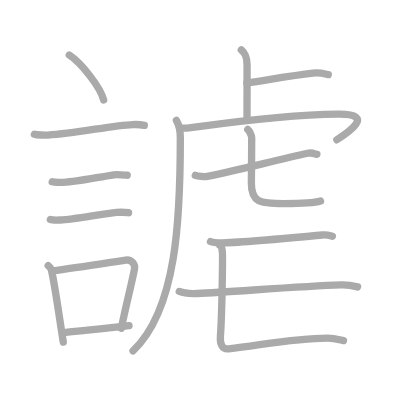
t = 0.00 s
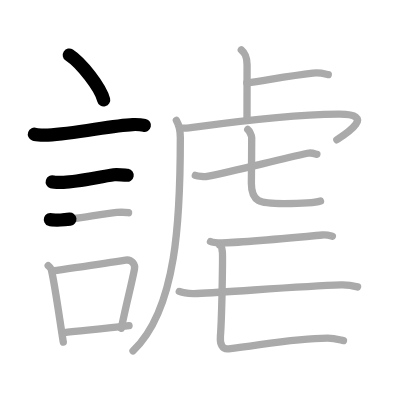
t = 3.25 s
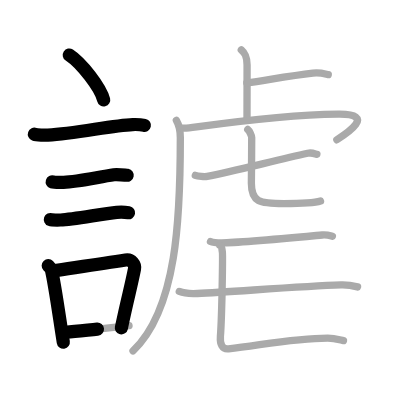
t = 6.50 s
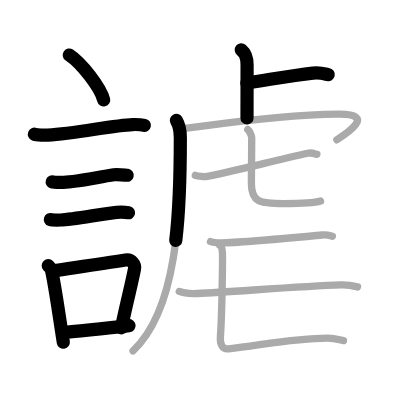
t = 9.50 s
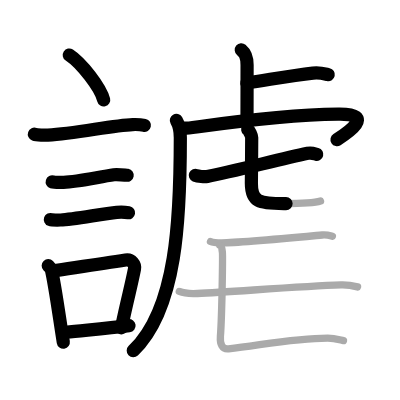
t = 12.75 s
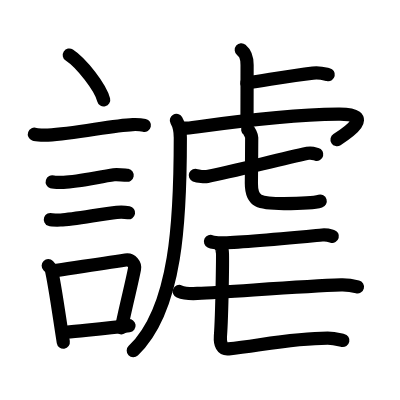
t = 16.00 s

The animated SVG that drew these frames (rendered in a browser with its animation timeline set to each time). Animation: 16 SMIL elements (animate=16); one cycle of 16.00 s.

<?xml version="1.0" standalone="no"?>
<!DOCTYPE svg PUBLIC "-//W3C//DTD SVG 1.1//EN"   "http://www.w3.org/Graphics/SVG/1.1/DTD/svg11.dtd">
<svg width="400px" height="400px"  version="1.1" xmlns="http://www.w3.org/2000/svg">
  <defs>
    <marker id="Triangle" viewBox="0 0 10 10" refX="0" refY="5" markerUnits="strokeWidth" markerWidth="3" style="stroke-opacity:0%;fill:#aaaaaa;" markerHeight="2" orient="auto">
      <path d="M 0 0 L 10 5 L 0 10 z" />
    </marker>
    
    <marker id="Arrow" viewBox="0 0 10 10" refX="5" refY="5" markerUnits="strokeWidth" markerWidth="1.8" style="stroke-opacity:0%;fill:#770000;" markerHeight="2" orient="auto">
      <path d="M 0 4 L 6 4 L 4 1 L 10 5 L 4 9 L 6 6 L 0 6 z" />
        <circle cx="5" cy="5" r="5" />
      </marker>
    
    <marker id="TriangleRed" viewBox="0 0 10 10" refX="0" refY="5" markerUnits="strokeWidth" markerWidth="3" style="stroke-opacity:0%;fill:#CC0000;" markerHeight="2" orient="auto">
      <path d="M 0 0 L 10 5 L 0 10 z" />
    </marker>
    
    <marker id="ArrowRed" viewBox="0 0 10 10" refX="5" refY="5" markerUnits="strokeWidth" markerWidth="1.8" style="stroke-opacity:0%;fill:#CC0000;" markerHeight="2" orient="auto">
      <path d="M 0 4 L 6 4 L 4 1 L 10 5 L 4 9 L 6 6 L 0 6 z" />
        <circle cx="5" cy="5" r="5" />
      </marker>
    
  </defs>
  
  <path style="fill:#ffffff; fill-opacity:100%; fill-rule:evenodd; stroke-width:0;" d="M 0 0 L 400px 0 L 400px 400px L 0 400px L 0 0" />

  <g transform="scale(3.6697247706422 3.6697247706422)">
<path style="fill:none; fill-opacity:0%; fill-rule:evenodd; stroke:#aaaaaa; stroke-opacity:100%; stroke-width: 1.5pt; stroke-linejoin:round; stroke-linecap:round;" d="M18.88 15c3.31 2.16 8.54 8.89 9.37 12.25"></path>
<path style="fill:none; fill-opacity:0%; fill-rule:evenodd; stroke:#aaaaaa; stroke-opacity:100%; stroke-width: 1.5pt; stroke-linejoin:round; stroke-linecap:round;" d="M9.37 36.58c0.63 0.23 3.04 0.27 3.67 0.23c7.8-0.42 17.47-2.67 23.14-2.87c1.05-0.04 2.64 0.11 3.16 0.23"></path>
<path style="fill:none; fill-opacity:0%; fill-rule:evenodd; stroke:#aaaaaa; stroke-opacity:100%; stroke-width: 1.5pt; stroke-linejoin:round; stroke-linecap:round;" d="M14.23 49.56c0.38 0.12 2.71 0.13 3.1 0.12c3.97-0.14 9.42-1.43 13.71-2.05c0.63-0.09 3.29 0.06 3.61 0.12"></path>
<path style="fill:none; fill-opacity:0%; fill-rule:evenodd; stroke:#aaaaaa; stroke-opacity:100%; stroke-width: 1.5pt; stroke-linejoin:round; stroke-linecap:round;" d="M13.73 59.83c0.34 0.12 2.42 0.13 2.77 0.12c3.55-0.13 11.25-1.7 15.31-2.09c0.56-0.05 2.94 0.06 3.22 0.11"></path>
<path style="fill:none; fill-opacity:0%; fill-rule:evenodd; stroke:#aaaaaa; stroke-opacity:100%; stroke-width: 1.5pt; stroke-linejoin:round; stroke-linecap:round;" d="M13.14 72.4c0.35 0.36 0.75 0.65 0.86 1.13c0.99 4.21 2.25 13.54 3.25 19.71"></path>
<path style="fill:none; fill-opacity:0%; fill-rule:evenodd; stroke:#aaaaaa; stroke-opacity:100%; stroke-width: 1.5pt; stroke-linejoin:round; stroke-linecap:round;" d="M14.31 73.82c7.16-1.05 13.32-1.89 19.92-2.95c1.66-0.26 2.66 1.22 2.42 2.43c-0.99 5.01-1.85 7.83-3.6 16.16"></path>
<path style="fill:none; fill-opacity:0%; fill-rule:evenodd; stroke:#aaaaaa; stroke-opacity:100%; stroke-width: 1.5pt; stroke-linejoin:round; stroke-linecap:round;" d="M17.97 90.55c4.8-0.54 10.6-0.97 17.19-1.81"></path>
<path style="fill:none; fill-opacity:0%; fill-rule:evenodd; stroke:#aaaaaa; stroke-opacity:100%; stroke-width: 1.5pt; stroke-linejoin:round; stroke-linecap:round;" d="M65.75 13.58c0.89 0.75 1.58 1.63 1.58 4.11c0 4.83-0.02 10.4-0.02 14.46"></path>
<path style="fill:none; fill-opacity:0%; fill-rule:evenodd; stroke:#aaaaaa; stroke-opacity:100%; stroke-width: 1.5pt; stroke-linejoin:round; stroke-linecap:round;" d="M67.26 22.61c5.93-0.87 11.99-2 18-2.69c1.98-0.23 3.19 0.2 4.19 0.42"></path>
<path style="fill:none; fill-opacity:0%; fill-rule:evenodd; stroke:#aaaaaa; stroke-opacity:100%; stroke-width: 1.5pt; stroke-linejoin:round; stroke-linecap:round;" d="M48.06 32.83c0.69 1.17 1.08 2.66 1.08 4.68c0 21.73-0.89 46.73-12.89 58.1"></path>
<path style="fill:none; fill-opacity:0%; fill-rule:evenodd; stroke:#aaaaaa; stroke-opacity:100%; stroke-width: 1.5pt; stroke-linejoin:round; stroke-linecap:round;" d="M49.61 34.9c1.01 0.15 2.86-0.15 4.5-0.38c11.71-1.61 28.05-3.29 38.07-3.42c10.57-0.14 2.24 5.31-0.39 6.99"></path>
<path style="fill:none; fill-opacity:0%; fill-rule:evenodd; stroke:#aaaaaa; stroke-opacity:100%; stroke-width: 1.5pt; stroke-linejoin:round; stroke-linecap:round;" d="M53.23 47.77c0.72 0.3 2.54 0.44 3.25 0.3c7.05-1.35 19.27-4.57 27.36-6.3c1.17-0.25 1.91 0.14 2.51 0.29"></path>
<path style="fill:none; fill-opacity:0%; fill-rule:evenodd; stroke:#aaaaaa; stroke-opacity:100%; stroke-width: 1.5pt; stroke-linejoin:round; stroke-linecap:round;" d="M67.51 35.29c0.46 0.35 1.08 1.72 1.08 2.2c0 3.86-0.09 10.74-0.09 12.47c0 5.12 2.17 5.51 8.85 5.51c2.49 0 7.85 0 9.99-0.69"></path>
<path style="fill:none; fill-opacity:0%; fill-rule:evenodd; stroke:#aaaaaa; stroke-opacity:100%; stroke-width: 1.5pt; stroke-linejoin:round; stroke-linecap:round;" d="M57.36 65.8c0.79 0.38 2.25 0.38 3.04 0.38c4.85 0 17.1-1.18 27.4-2.15c1.32-0.12 2.11 0.18 2.78 0.37"></path>
<path style="fill:none; fill-opacity:0%; fill-rule:evenodd; stroke:#aaaaaa; stroke-opacity:100%; stroke-width: 1.5pt; stroke-linejoin:round; stroke-linecap:round;" d="M59.93 66.86c0.64 0.27 0.53 1.21 0.66 1.75c0.13 0.54-0.08 16.91-0.53 23.09c-0.15 2.02 0.46 3.57 2.22 3.37C71.5 94 80.25 92.14 89.3 92.14c1.93 0 3.55 0.54 4.3 0.67"></path>
<path style="fill:none; fill-opacity:0%; fill-rule:evenodd; stroke:#aaaaaa; stroke-opacity:100%; stroke-width: 1.5pt; stroke-linejoin:round; stroke-linecap:round;" d="M48.86 79.43c1.29 0.54 3.64 0.6 4.93 0.54c9.89-0.49 28.46-1.96 39.14-2.32c2.14-0.07 3.43 0.26 4.5 0.53"></path>

<path style="fill:none; fill-opacity:0%; fill-rule:evenodd; stroke:#000000; stroke-opacity:100%; stroke-width: 2.7pt; stroke-linejoin:round; stroke-linecap:round;" d="M18.88 15c3.31 2.16 8.54 8.89 9.37 12.25" pathLength="100" stroke-dashoffset="100" stroke-dasharray="100 105"><animate id="dashAnim1" attributeName="stroke-dashoffset" from="100" to="0" dur="1s" calcMode="linear" fill="freeze"/></path>
<path style="fill:none; fill-opacity:0%; fill-rule:evenodd; stroke:#000000; stroke-opacity:100%; stroke-width: 2.7pt; stroke-linejoin:round; stroke-linecap:round;" d="M9.37 36.58c0.63 0.23 3.04 0.27 3.67 0.23c7.8-0.42 17.47-2.67 23.14-2.87c1.05-0.04 2.64 0.11 3.16 0.23" pathLength="100" stroke-dashoffset="100" stroke-dasharray="100 105"><animate id="dashAnim2" attributeName="stroke-dashoffset" from="100" to="0" dur="1s" calcMode="linear" begin="dashAnim1.end" fill="freeze"/></path>
<path style="fill:none; fill-opacity:0%; fill-rule:evenodd; stroke:#000000; stroke-opacity:100%; stroke-width: 2.7pt; stroke-linejoin:round; stroke-linecap:round;" d="M14.23 49.56c0.38 0.12 2.71 0.13 3.1 0.12c3.97-0.14 9.42-1.43 13.71-2.05c0.63-0.09 3.29 0.06 3.61 0.12" pathLength="100" stroke-dashoffset="100" stroke-dasharray="100 105"><animate id="dashAnim3" attributeName="stroke-dashoffset" from="100" to="0" dur="1s" calcMode="linear" begin="dashAnim2.end" fill="freeze"/></path>
<path style="fill:none; fill-opacity:0%; fill-rule:evenodd; stroke:#000000; stroke-opacity:100%; stroke-width: 2.7pt; stroke-linejoin:round; stroke-linecap:round;" d="M13.73 59.83c0.34 0.12 2.42 0.13 2.77 0.12c3.55-0.13 11.25-1.7 15.31-2.09c0.56-0.05 2.94 0.06 3.22 0.11" pathLength="100" stroke-dashoffset="100" stroke-dasharray="100 105"><animate id="dashAnim4" attributeName="stroke-dashoffset" from="100" to="0" dur="1s" calcMode="linear" begin="dashAnim3.end" fill="freeze"/></path>
<path style="fill:none; fill-opacity:0%; fill-rule:evenodd; stroke:#000000; stroke-opacity:100%; stroke-width: 2.7pt; stroke-linejoin:round; stroke-linecap:round;" d="M13.14 72.4c0.35 0.36 0.75 0.65 0.86 1.13c0.99 4.21 2.25 13.54 3.25 19.71" pathLength="100" stroke-dashoffset="100" stroke-dasharray="100 105"><animate id="dashAnim5" attributeName="stroke-dashoffset" from="100" to="0" dur="1s" calcMode="linear" begin="dashAnim4.end" fill="freeze"/></path>
<path style="fill:none; fill-opacity:0%; fill-rule:evenodd; stroke:#000000; stroke-opacity:100%; stroke-width: 2.7pt; stroke-linejoin:round; stroke-linecap:round;" d="M14.31 73.82c7.16-1.05 13.32-1.89 19.92-2.95c1.66-0.26 2.66 1.22 2.42 2.43c-0.99 5.01-1.85 7.83-3.6 16.16" pathLength="100" stroke-dashoffset="100" stroke-dasharray="100 105"><animate id="dashAnim6" attributeName="stroke-dashoffset" from="100" to="0" dur="1s" calcMode="linear" begin="dashAnim5.end" fill="freeze"/></path>
<path style="fill:none; fill-opacity:0%; fill-rule:evenodd; stroke:#000000; stroke-opacity:100%; stroke-width: 2.7pt; stroke-linejoin:round; stroke-linecap:round;" d="M17.97 90.55c4.8-0.54 10.6-0.97 17.19-1.81" pathLength="100" stroke-dashoffset="100" stroke-dasharray="100 105"><animate id="dashAnim7" attributeName="stroke-dashoffset" from="100" to="0" dur="1s" calcMode="linear" begin="dashAnim6.end" fill="freeze"/></path>
<path style="fill:none; fill-opacity:0%; fill-rule:evenodd; stroke:#000000; stroke-opacity:100%; stroke-width: 2.7pt; stroke-linejoin:round; stroke-linecap:round;" d="M65.75 13.58c0.89 0.75 1.58 1.63 1.58 4.11c0 4.83-0.02 10.4-0.02 14.46" pathLength="100" stroke-dashoffset="100" stroke-dasharray="100 105"><animate id="dashAnim8" attributeName="stroke-dashoffset" from="100" to="0" dur="1s" calcMode="linear" begin="dashAnim7.end" fill="freeze"/></path>
<path style="fill:none; fill-opacity:0%; fill-rule:evenodd; stroke:#000000; stroke-opacity:100%; stroke-width: 2.7pt; stroke-linejoin:round; stroke-linecap:round;" d="M67.26 22.61c5.93-0.87 11.99-2 18-2.69c1.98-0.23 3.19 0.2 4.19 0.42" pathLength="100" stroke-dashoffset="100" stroke-dasharray="100 105"><animate id="dashAnim9" attributeName="stroke-dashoffset" from="100" to="0" dur="1s" calcMode="linear" begin="dashAnim8.end" fill="freeze"/></path>
<path style="fill:none; fill-opacity:0%; fill-rule:evenodd; stroke:#000000; stroke-opacity:100%; stroke-width: 2.7pt; stroke-linejoin:round; stroke-linecap:round;" d="M48.06 32.83c0.69 1.17 1.08 2.66 1.08 4.68c0 21.73-0.89 46.73-12.89 58.1" pathLength="100" stroke-dashoffset="100" stroke-dasharray="100 105"><animate id="dashAnim10" attributeName="stroke-dashoffset" from="100" to="0" dur="1s" calcMode="linear" begin="dashAnim9.end" fill="freeze"/></path>
<path style="fill:none; fill-opacity:0%; fill-rule:evenodd; stroke:#000000; stroke-opacity:100%; stroke-width: 2.7pt; stroke-linejoin:round; stroke-linecap:round;" d="M49.61 34.9c1.01 0.15 2.86-0.15 4.5-0.38c11.71-1.61 28.05-3.29 38.07-3.42c10.57-0.14 2.24 5.31-0.39 6.99" pathLength="100" stroke-dashoffset="100" stroke-dasharray="100 105"><animate id="dashAnim11" attributeName="stroke-dashoffset" from="100" to="0" dur="1s" calcMode="linear" begin="dashAnim10.end" fill="freeze"/></path>
<path style="fill:none; fill-opacity:0%; fill-rule:evenodd; stroke:#000000; stroke-opacity:100%; stroke-width: 2.7pt; stroke-linejoin:round; stroke-linecap:round;" d="M53.23 47.77c0.72 0.3 2.54 0.44 3.25 0.3c7.05-1.35 19.27-4.57 27.36-6.3c1.17-0.25 1.91 0.14 2.51 0.29" pathLength="100" stroke-dashoffset="100" stroke-dasharray="100 105"><animate id="dashAnim12" attributeName="stroke-dashoffset" from="100" to="0" dur="1s" calcMode="linear" begin="dashAnim11.end" fill="freeze"/></path>
<path style="fill:none; fill-opacity:0%; fill-rule:evenodd; stroke:#000000; stroke-opacity:100%; stroke-width: 2.7pt; stroke-linejoin:round; stroke-linecap:round;" d="M67.51 35.29c0.46 0.35 1.08 1.72 1.08 2.2c0 3.86-0.09 10.74-0.09 12.47c0 5.12 2.17 5.51 8.85 5.51c2.49 0 7.85 0 9.99-0.69" pathLength="100" stroke-dashoffset="100" stroke-dasharray="100 105"><animate id="dashAnim13" attributeName="stroke-dashoffset" from="100" to="0" dur="1s" calcMode="linear" begin="dashAnim12.end" fill="freeze"/></path>
<path style="fill:none; fill-opacity:0%; fill-rule:evenodd; stroke:#000000; stroke-opacity:100%; stroke-width: 2.7pt; stroke-linejoin:round; stroke-linecap:round;" d="M57.36 65.8c0.79 0.38 2.25 0.38 3.04 0.38c4.85 0 17.1-1.18 27.4-2.15c1.32-0.12 2.11 0.18 2.78 0.37" pathLength="100" stroke-dashoffset="100" stroke-dasharray="100 105"><animate id="dashAnim14" attributeName="stroke-dashoffset" from="100" to="0" dur="1s" calcMode="linear" begin="dashAnim13.end" fill="freeze"/></path>
<path style="fill:none; fill-opacity:0%; fill-rule:evenodd; stroke:#000000; stroke-opacity:100%; stroke-width: 2.7pt; stroke-linejoin:round; stroke-linecap:round;" d="M59.93 66.86c0.64 0.27 0.53 1.21 0.66 1.75c0.13 0.54-0.08 16.91-0.53 23.09c-0.15 2.02 0.46 3.57 2.22 3.37C71.5 94 80.25 92.14 89.3 92.14c1.93 0 3.55 0.54 4.3 0.67" pathLength="100" stroke-dashoffset="100" stroke-dasharray="100 105"><animate id="dashAnim15" attributeName="stroke-dashoffset" from="100" to="0" dur="1s" calcMode="linear" begin="dashAnim14.end" fill="freeze"/></path>
<path style="fill:none; fill-opacity:0%; fill-rule:evenodd; stroke:#000000; stroke-opacity:100%; stroke-width: 2.7pt; stroke-linejoin:round; stroke-linecap:round;" d="M48.86 79.43c1.29 0.54 3.64 0.6 4.93 0.54c9.89-0.49 28.46-1.96 39.14-2.32c2.14-0.07 3.43 0.26 4.5 0.53" pathLength="100" stroke-dashoffset="100" stroke-dasharray="100 105"><animate id="dashAnim16" attributeName="stroke-dashoffset" from="100" to="0" dur="1s" calcMode="linear" begin="dashAnim15.end" fill="freeze"/></path>

</g>

</svg>  
          
